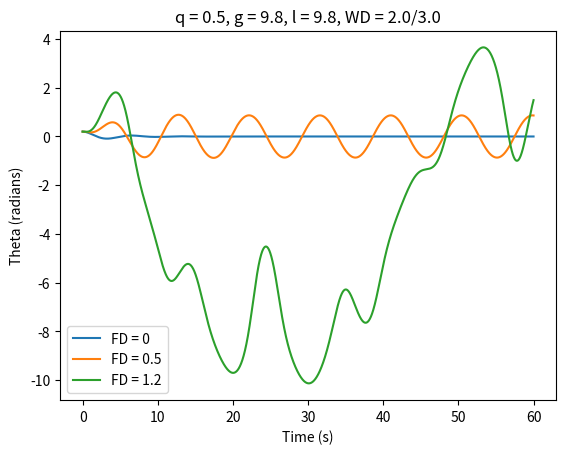

Write the Python code that produced this figure.
import numpy as np
import matplotlib.pyplot as plt

# 定义欧拉-克罗默方法
def euler_cromer_method(t0, y0, t_end, dt, g, l, q, FD, WD):
    t_values = np.arange(t0, t_end+dt, dt)
    theta_values = [y0[0]]
    w_values = [y0[1]]

    for t in t_values[:-1]:
        theta = theta_values[-1]
        w = w_values[-1]

        w_new = w - (g/l) * np.sin(theta) * dt - q * w * dt + FD * np.sin(WD * t) * dt
        theta_new = theta + dt * w_new

        theta_values.append(theta_new)
        w_values.append(w_new)

    return theta_values, t_values

# 参数设置
q = 0.5
t0 = 0
t_end = 60
dt = 0.01
g = 9.8
l = 9.8
WD = 2.0/3.0

# 初值 theta = 0.2, omega = 0
y0 = np.array([0.2, 0])

# 绘制图形
plt.figure()

# FD = 0
FD = 0
theta_values, t_values = euler_cromer_method(t0, y0, t_end, dt, g, l, q, FD, WD)
plt.plot(t_values, theta_values, label='FD = 0')

# FD = 0.5
FD = 0.5
theta_values, t_values = euler_cromer_method(t0, y0, t_end, dt, g, l, q, FD, WD)
plt.plot(t_values, theta_values, label='FD = 0.5')

# FD = 1.2
FD = 1.2
theta_values, t_values = euler_cromer_method(t0, y0, t_end, dt, g, l, q, FD, WD)
plt.plot(t_values, theta_values, label='FD = 1.2')

plt.xlabel('Time (s)')
plt.ylabel('Theta (radians)')
plt.title('q = 0.5, g = 9.8, l = 9.8, WD = 2.0/3.0')
plt.legend()

plt.show()